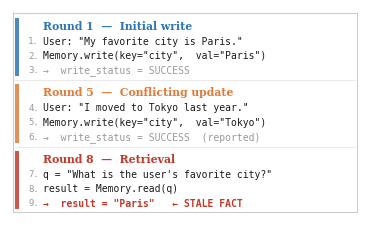

Here is the Python script that generated this plot: (Note: this script raises an exception after producing the figure.)
"""
Fig. 4 — MemConflict example — Clean academic style (no boxes)
Uses left-side colored accent bars to distinguish phases.
No dashed boxes. Minimal, publication-ready.
"""
import matplotlib
matplotlib.use("Agg")
import matplotlib.pyplot as plt
import matplotlib.patches as mpatches
from pathlib import Path

FIGURES = Path("/Volumes/Elements SE/科研/icde agentmemory/paper/figures")

matplotlib.rcParams.update({
    "font.family":   "serif",
    "font.serif":    ["Times New Roman", "DejaVu Serif"],
    "font.size":     8,
    "text.color":    "black",
    "figure.dpi":    300,
    "savefig.dpi":   300,
})

# ── Color palette ─────────────────────────────────────────────────────────────
BLACK     = "#1A1A1A"
GRAY_LN   = "#999999"   # line numbers
BLUE      = "#2E75B6"   # Round 1 accent
ORANGE    = "#E07B39"   # Round 5 (update) accent
RED       = "#C0392B"   # Round 8 (stale) accent
RESULT_BG = "#FFF3F3"   # faint red background for result line

# ── Content definition ────────────────────────────────────────────────────────
# (phase, ln, text, is_bold, color_override)
SECTIONS = [
    {
        "label":  "Round 1  —  Initial write",
        "color":  BLUE,
        "lines": [
            ("1",  'User: "My favorite city is Paris."',         False, None),
            ("2",  'Memory.write(key="city",  val="Paris")',     False, None),
            ("3",  '→  write_status = SUCCESS',                  False, GRAY_LN),
        ],
    },
    {
        "label":  "Round 5  —  Conflicting update",
        "color":  ORANGE,
        "lines": [
            ("4",  'User: "I moved to Tokyo last year."',        False, None),
            ("5",  'Memory.write(key="city",  val="Tokyo")',     False, None),
            ("6",  '→  write_status = SUCCESS  (reported)',      False, GRAY_LN),
        ],
    },
    {
        "label":  "Round 8  —  Retrieval",
        "color":  RED,
        "lines": [
            ("7",  'q = "What is the user\'s favorite city?"',   False, None),
            ("8",  'result = Memory.read(q)',                    False, None),
            ("9",  '→  result = "Paris"   ← STALE FACT',        True,  RED),
        ],
    },
]

# ── Layout constants ──────────────────────────────────────────────────────────
FIG_W    = 3.5
LINE_H   = 0.145   # height per content line (inches)
SEC_GAP  = 0.08    # gap between sections
LABEL_H  = 0.15    # height for section header label
PAD_T    = 0.08    # top padding
PAD_B    = 0.06    # bottom padding
BAR_W    = 0.04    # left accent bar width
BAR_X    = 0.05    # left accent bar x position
TEXT_X   = BAR_X + BAR_W + 0.06  # text x position
LN_X     = TEXT_X  # line number x
CODE_X   = TEXT_X + 0.18  # code text x

# Compute total height
def compute_height():
    h = PAD_T + PAD_B
    for i, sec in enumerate(SECTIONS):
        h += LABEL_H + len(sec["lines"]) * LINE_H
        if i < len(SECTIONS) - 1:
            h += SEC_GAP
    return h

FIG_H = compute_height()

fig = plt.figure(figsize=(FIG_W, FIG_H), facecolor="white")
ax = fig.add_axes([0, 0, 1, 1])
ax.set_xlim(0, FIG_W)
ax.set_ylim(0, FIG_H)
ax.axis("off")

def to_frac_y(y_in): return y_in / FIG_H
def to_frac_x(x_in): return x_in / FIG_W

# ── Draw sections ─────────────────────────────────────────────────────────────
y = FIG_H - PAD_T

for s_idx, sec in enumerate(SECTIONS):
    color = sec["color"]
    n_lines = len(sec["lines"])
    sec_h = LABEL_H + n_lines * LINE_H

    # Draw left accent bar
    ax.add_patch(mpatches.FancyBboxPatch(
        (BAR_X, y - sec_h),
        BAR_W, sec_h,
        boxstyle="square,pad=0",
        linewidth=0, facecolor=color, alpha=0.85,
        transform=ax.transData, zorder=2))

    # Section header label
    y_label = y - LABEL_H * 0.55
    ax.text(CODE_X, y_label, sec["label"],
            ha="left", va="center",
            fontsize=7.8, fontweight="bold", color=color,
            fontfamily="serif",
            transform=ax.transData, zorder=5)
    y -= LABEL_H

    # Code lines
    for (ln, text, bold, col) in sec["lines"]:
        y_mid = y - LINE_H * 0.60
        tc = col if col else BLACK
        fw = "bold" if bold else "normal"

        # Line number
        ax.text(LN_X + 0.14, y_mid, ln + ".",
                ha="right", va="center",
                fontsize=6.5, color=GRAY_LN,
                fontfamily="monospace",
                transform=ax.transData, zorder=5)

        # Code text
        ax.text(CODE_X, y_mid, text,
                ha="left", va="center",
                fontsize=7.0, color=tc, fontweight=fw,
                fontfamily="monospace",
                transform=ax.transData, zorder=5)
        y -= LINE_H

    if s_idx < len(SECTIONS) - 1:
        # Thin horizontal rule
        ax.plot([BAR_X, FIG_W - 0.05], [y - SEC_GAP * 0.5, y - SEC_GAP * 0.5],
                color="#E0E0E0", lw=0.5, transform=ax.transData, zorder=2)
        y -= SEC_GAP

# Thin outer border only (no fill)
ax.add_patch(mpatches.FancyBboxPatch(
    (0.03, 0.03), FIG_W - 0.06, FIG_H - 0.06,
    boxstyle="square,pad=0",
    linewidth=0.8, edgecolor="#CCCCCC", facecolor="none",
    transform=ax.transData, zorder=1))

fig.savefig(FIGURES / "fig4_memconflict_example.pdf", bbox_inches="tight", facecolor="white")
fig.savefig(FIGURES / "fig4_memconflict_example.png", bbox_inches="tight", facecolor="white", dpi=300)
print("✅ fig4_memconflict_example (clean style) saved")
plt.close()
